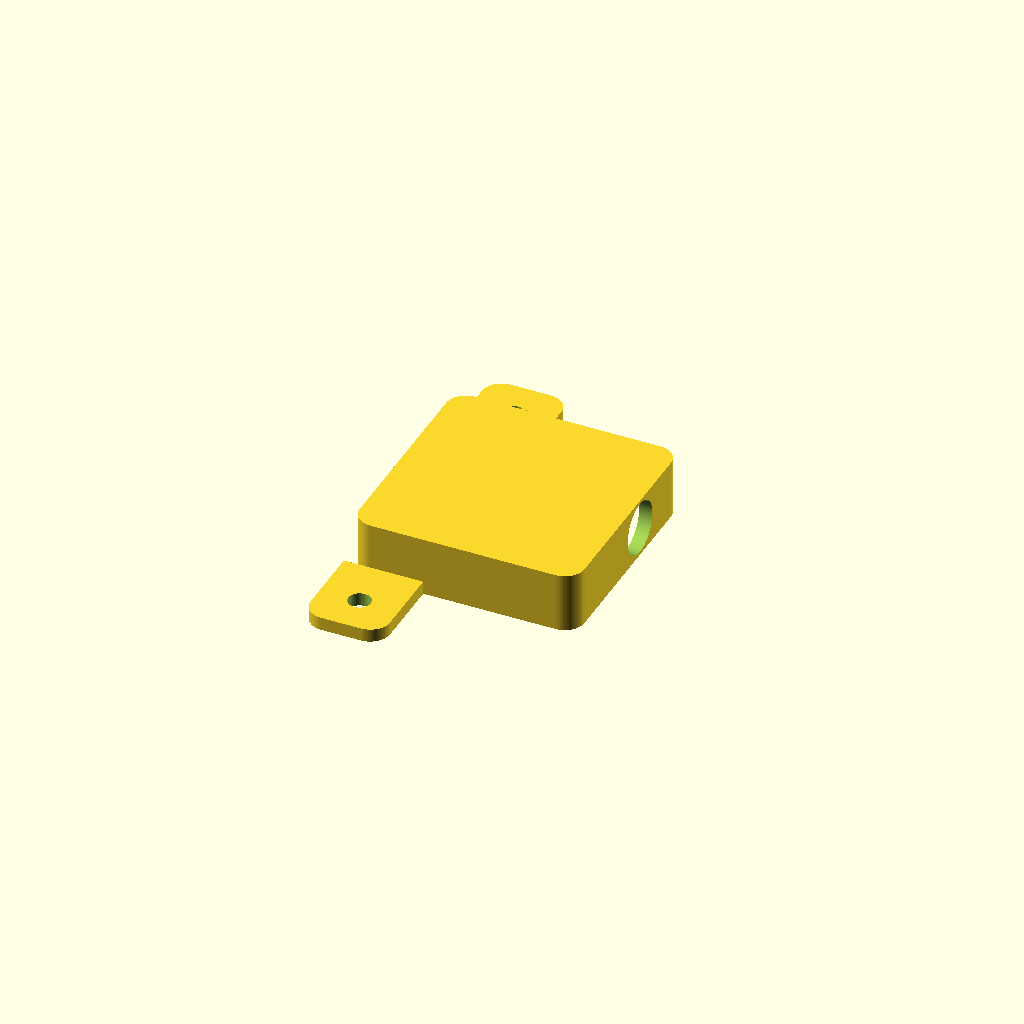
Cell 1: rendered with the file's own defaults.
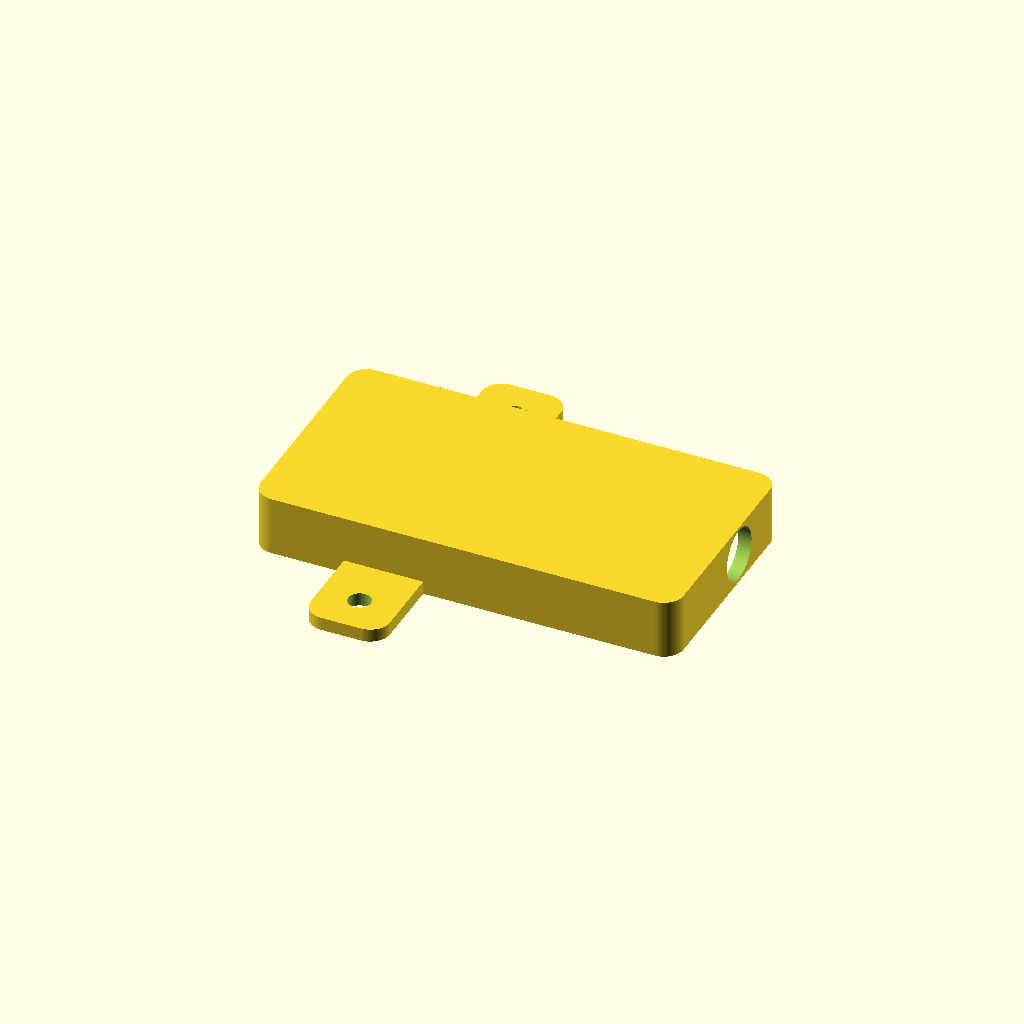
Cell 2: RID_W = 60 (everything else at default).
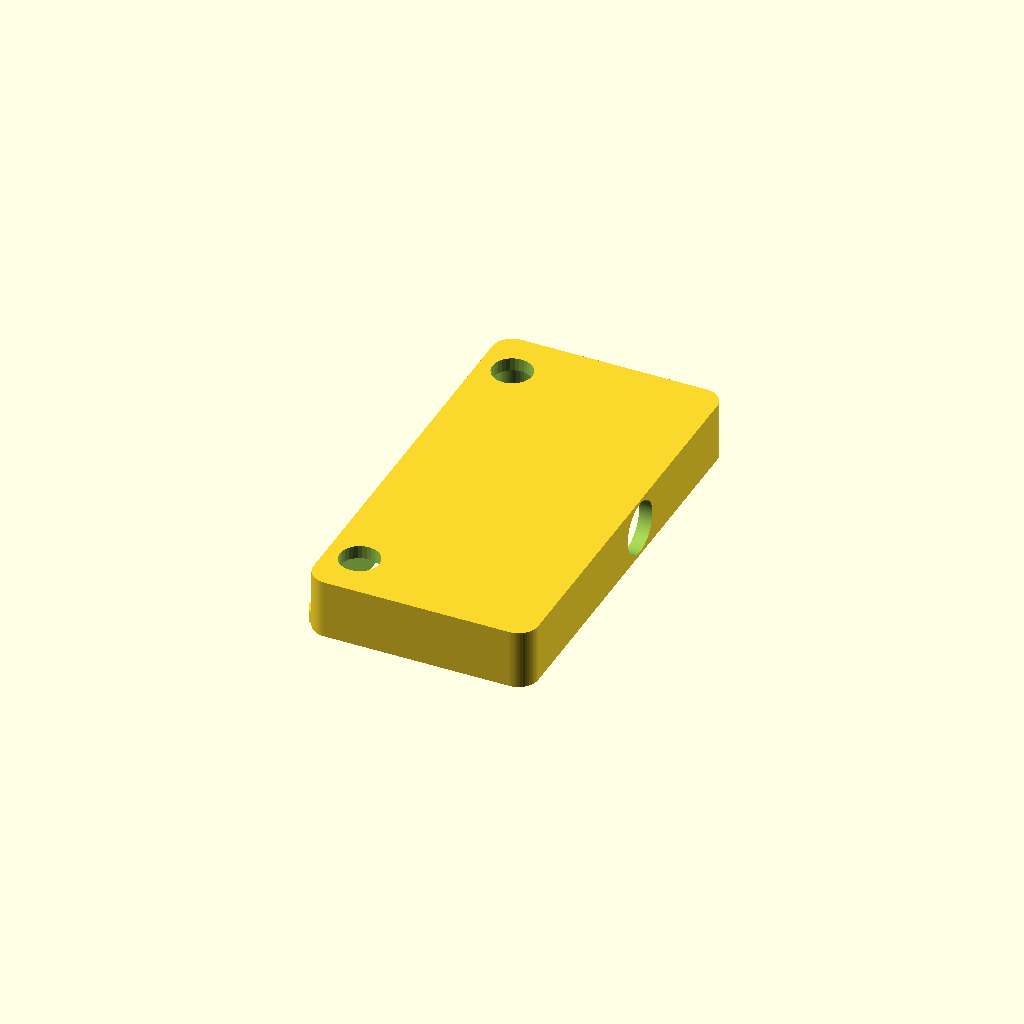
Cell 3: RID_D = 60 (everything else at default).
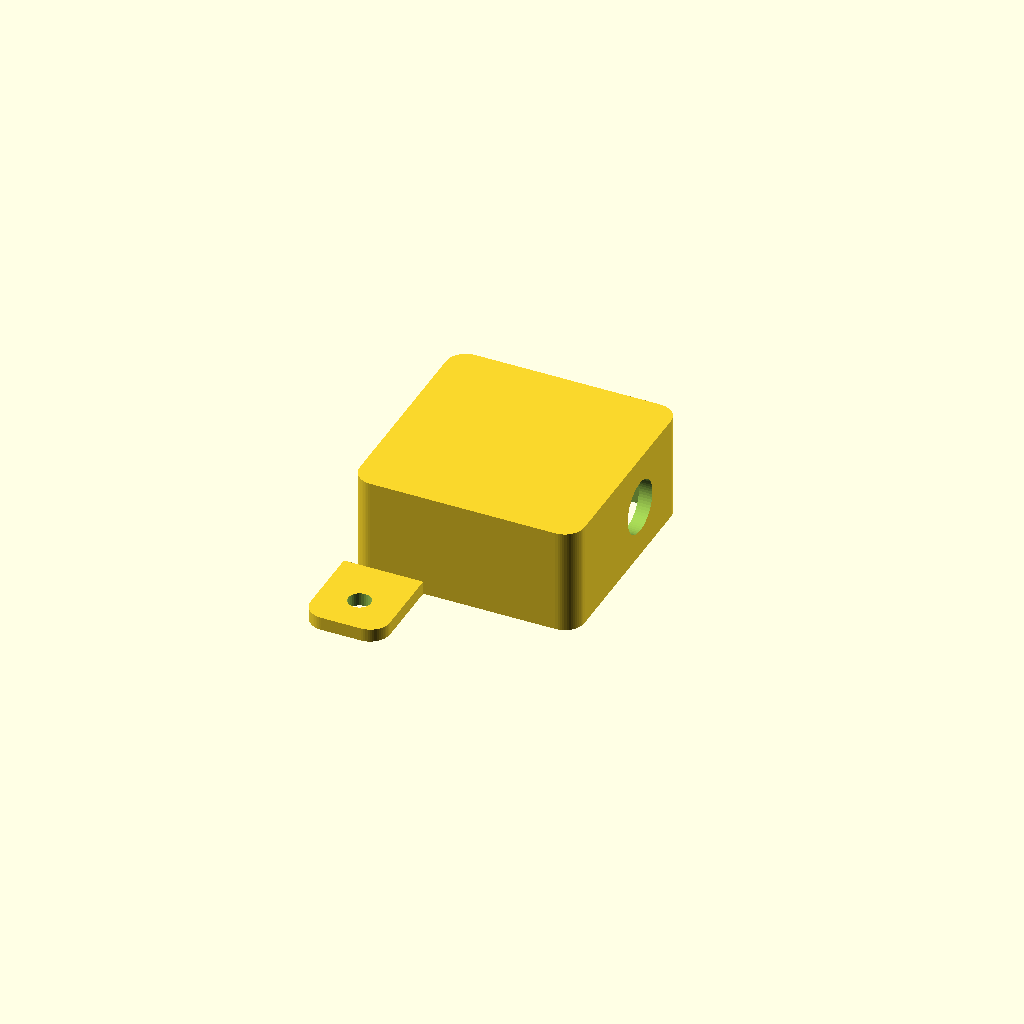
Cell 4: RID_H = 14 (everything else at default).
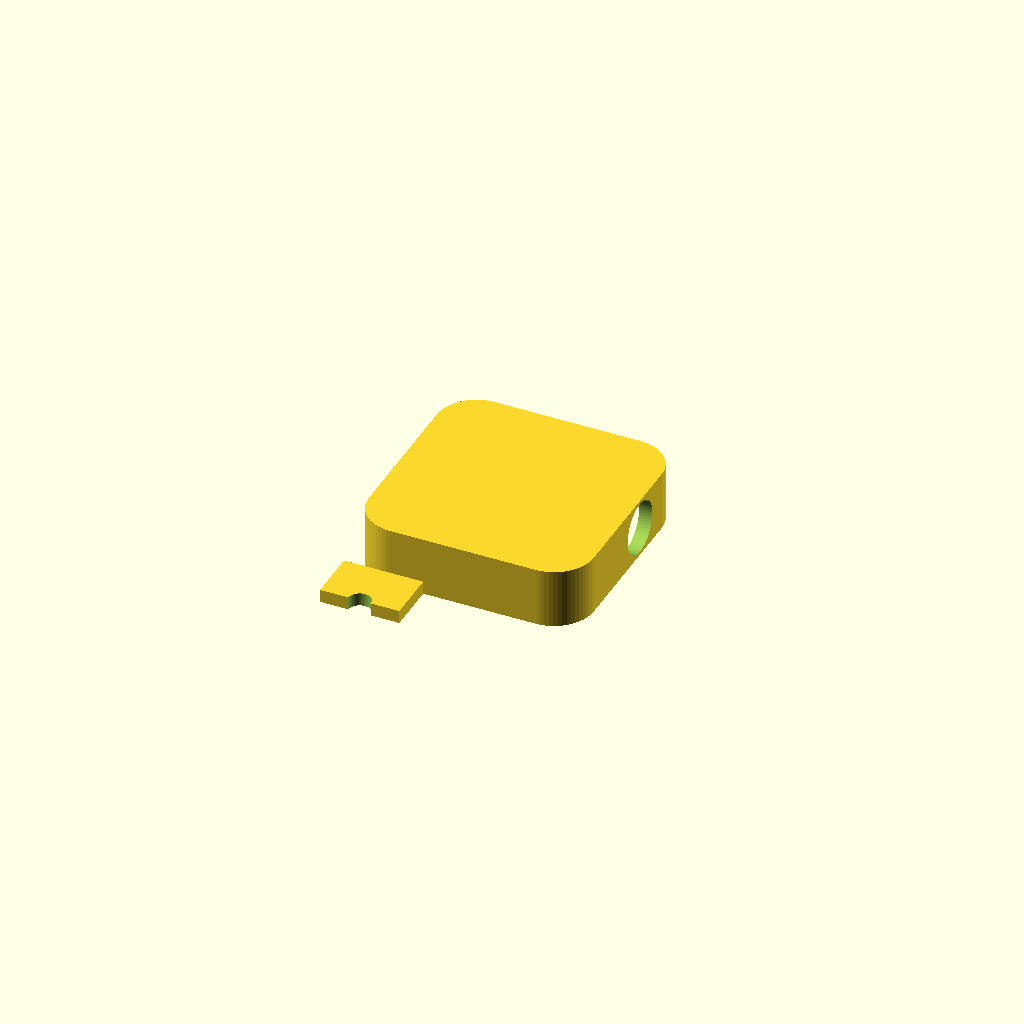
Cell 5: RID_CORNER_R = 6 (everything else at default).
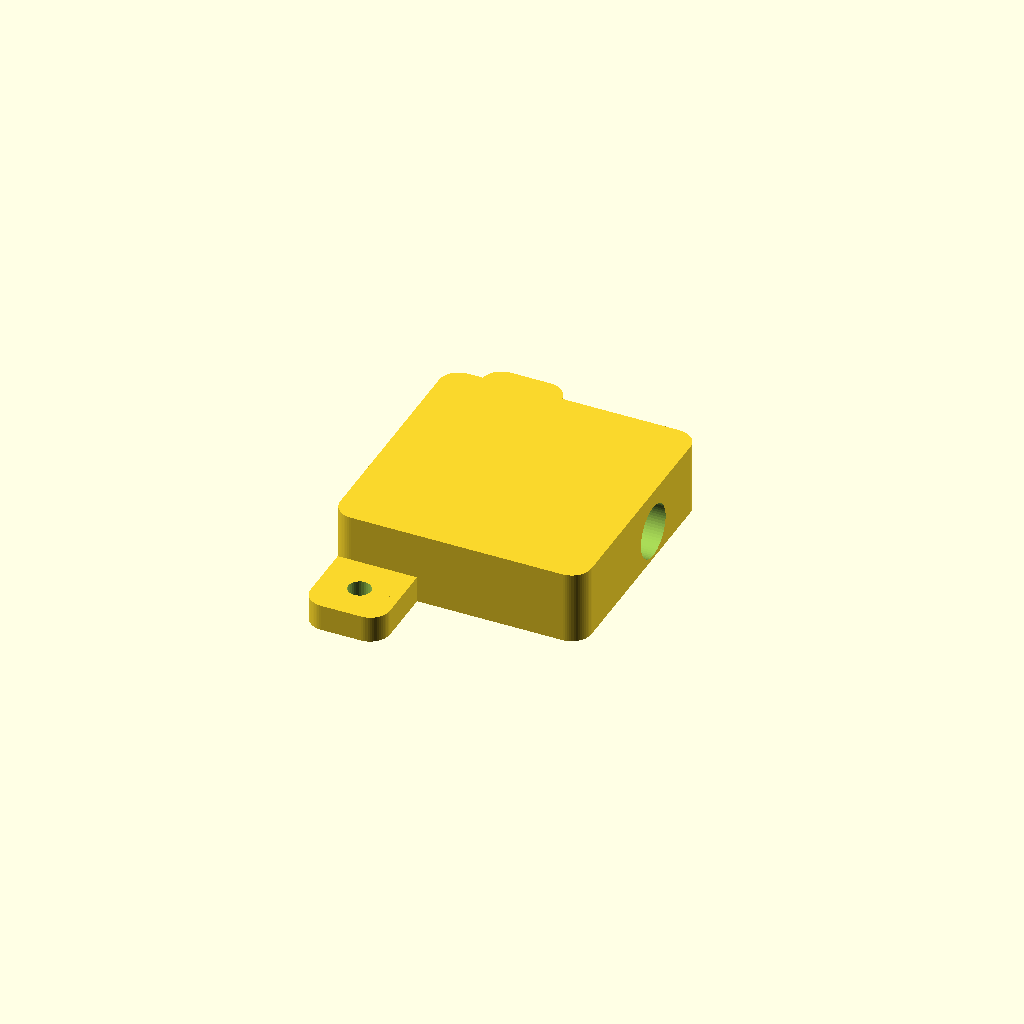
Cell 6 — RID_WALL set to 4, the other parameters unchanged.
One fixed orthographic camera (rotation 55°, 0°, 25°; colour scheme Cornfield) for every cell.
The OpenSCAD source (parts/bluemark-db152-mount/bluemark_db152_mount.scad):
/**
 * SKY-FOLD-10 — Remote ID Mount
 */

$fn = 60;

// --- Remote ID box (interior dimensions) ---
RID_W = 30;          // interior width (X)
RID_D = 30;          // interior depth (Y)
RID_H = 7;           // interior height (Z)
RID_CORNER_R = 3;    // corner rounding
RID_WALL = 2;        // wall thickness

// Outer dimensions (derived)
RID_OW = RID_W + 2*RID_WALL;   // outer width
RID_OD = RID_D + 2*RID_WALL;   // outer depth
RID_OH = RID_H + RID_WALL;     // outer height (floor + interior)

// --- GPS_OUT hole (west side, -Y face) ---
GPS_OUT_W = 11;       // hole width
GPS_OUT_H = 4;        // hole height
GPS_OUT_X = -3;        // X offset along side (0 = centered)
GPS_OUT_Z = -1;        // Z offset along side (0 = centered)

// --- GPS_IN hole (south side, -X face) ---
GPS_IN_W = 11;        // hole width
GPS_IN_H = 4;         // hole height
GPS_IN_Y = 3;         // Y offset along side (0 = centered)
GPS_IN_Z = -1;         // Z offset along side (0 = centered)

// --- M3 mounting tabs ---
TAB_SIZE = 12;        // tab width & depth
TAB_SPACING = 49.5;              // center-to-center distance between tabs — matches bridge FORE_AFT_D
TAB_SHIFT_X = -12;                 // slide all tabs + mount holes along X
TAB1_X = 0;                      // tab 1 X position
TAB1_Y = -TAB_SPACING/2;
TAB2_X = 0;                      // tab 2 X position
TAB2_Y = TAB_SPACING/2;

// --- Antenna hole (north side, +X face) ---
ANTENNA_D = 8;            // hole diameter
ANTENNA_Y = -4;            // Y offset along side (0 = centered)
ANTENNA_Z = -1;            // Z offset along side (0 = centered)

// 12x12 mounting tab with M3 hole
module m3_tab() {
    difference() {
        translate([-TAB_SIZE/2, -TAB_SIZE/2, 0])
            linear_extrude(height = RID_WALL)
                offset(r = RID_CORNER_R) offset(delta = -RID_CORNER_R)
                    square([TAB_SIZE, TAB_SIZE]);
        translate([0, 0, -1])
            cylinder(h = RID_WALL + 2, d = 3.4, $fn = 30);
    }
}

// Body — flipped so open side faces down, floor on top at Z = RID_H
translate([0, 0, RID_OH])
rotate([180, 0, 0])
difference() {
    // Outer shell
    translate([-RID_OW/2, -RID_OD/2, 0])
        linear_extrude(height = RID_OH)
            offset(r = RID_CORNER_R) offset(delta = -RID_CORNER_R)
                square([RID_OW, RID_OD]);

    // Hollow out — open top (interior = 29x29x8)
    translate([-RID_W/2, -RID_D/2, RID_WALL])
        linear_extrude(height = RID_H + 1)
            offset(r = RID_CORNER_R) offset(delta = -RID_CORNER_R)
                square([RID_W, RID_D]);

    // GPS_OUT hole (west side, -Y face)
    translate([GPS_OUT_X - GPS_OUT_W/2, -RID_OD/2 - 1, RID_WALL + (RID_H - GPS_OUT_H)/2 + GPS_OUT_Z])
        cube([GPS_OUT_W, RID_WALL + 2, GPS_OUT_H]);

    // GPS_IN hole (south side, -X face)
    translate([-RID_OW/2 - 1, GPS_IN_Y - GPS_IN_W/2, RID_WALL + (RID_H - GPS_IN_H)/2 + GPS_IN_Z])
        cube([RID_WALL + 2, GPS_IN_W, GPS_IN_H]);

    // Antenna hole (north side, +X face)
    translate([RID_OW/2 - 1, ANTENNA_Y, RID_WALL + RID_H/2 + ANTENNA_Z])
        rotate([0, 90, 0])
            cylinder(h = RID_WALL + 2, d = ANTENNA_D, center = true);

    // M3 pass-through holes (aligned with tabs, Y negated due to flip)
    translate([TAB1_X + TAB_SHIFT_X, -TAB1_Y, -1])
        cylinder(h = RID_OH + 2, d = 3.4, $fn = 30);
    translate([TAB2_X + TAB_SHIFT_X, -TAB2_Y, -1])
        cylinder(h = RID_OH + 2, d = 3.4, $fn = 30);

    // 6mm counterbore — stops before tabs so screws can grip
    translate([TAB1_X + TAB_SHIFT_X, -TAB1_Y, -1])
        cylinder(h = RID_OH - RID_WALL + 1, d = 6, $fn = 30);
    translate([TAB2_X + TAB_SHIFT_X, -TAB2_Y, -1])
        cylinder(h = RID_OH - RID_WALL + 1, d = 6, $fn = 30);
}

// Mounting tabs — at Z=0, same height as body bottom
translate([TAB1_X + TAB_SHIFT_X, TAB1_Y, 0])
    m3_tab();
translate([TAB2_X + TAB_SHIFT_X, TAB2_Y, 0])
    m3_tab();

// Connecting wings — bridge the gap between body edge and tabs
for (side = [-1, 1])
    difference() {
        translate([TAB_SHIFT_X - TAB_SIZE/2,
                   side > 0 ? RID_OD/2 : -TAB_SPACING/2,
                   0])
            cube([TAB_SIZE, TAB_SPACING/2 - RID_OD/2, RID_WALL]);
        // M3 clearance hole through wing
        translate([TAB_SHIFT_X, side * TAB_SPACING/2, -1])
            cylinder(h = RID_WALL + 2, d = 3.4, $fn = 30);
    }
Customizer parameters (derived from the source; name, type, default, range or options):
RID_W: number, default 30
RID_D: number, default 30
RID_H: number, default 7
RID_CORNER_R: number, default 3
RID_WALL: number, default 2
GPS_OUT_W: number, default 11
GPS_OUT_H: number, default 4
GPS_OUT_X: number, default -3
GPS_OUT_Z: number, default -1
GPS_IN_W: number, default 11
GPS_IN_H: number, default 4
GPS_IN_Y: number, default 3
GPS_IN_Z: number, default -1
TAB_SIZE: number, default 12
TAB_SPACING: number, default 49.5
TAB_SHIFT_X: number, default -12
TAB1_X: number, default 0
TAB2_X: number, default 0
ANTENNA_D: number, default 8
ANTENNA_Y: number, default -4
ANTENNA_Z: number, default -1
